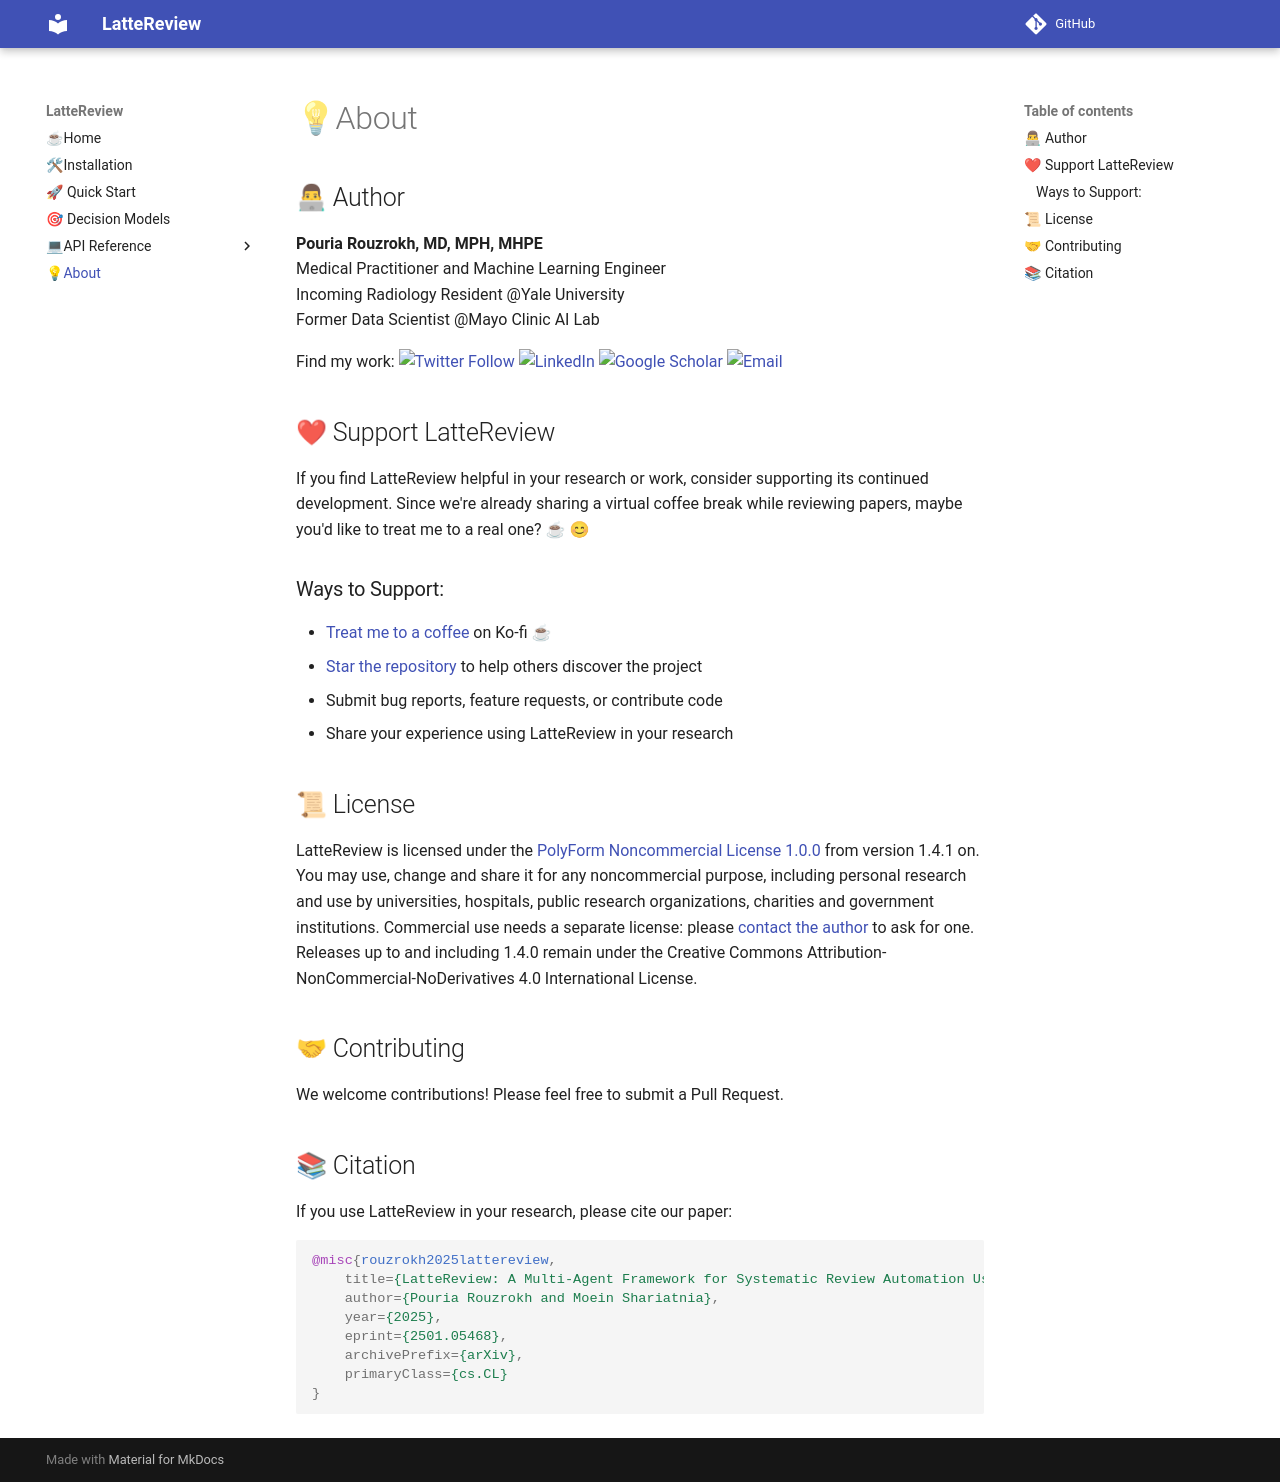

repository: PouriaRouzrokh/LatteReview · page: about/index.html · generator: mkdocs

## 👨💻 Author

**Pouria Rouzrokh, MD, MPH, MHPE**  
Medical Practitioner and Machine Learning Engineer  
Incoming Radiology Resident @Yale University  
Former Data Scientist @Mayo Clinic AI Lab

Find my work:
[![Twitter Follow](https://img.shields.io/twitter/follow/prouzrokh?style=social)](https://twitter.com/prouzrokh)
[![LinkedIn](https://img.shields.io/badge/LinkedIn-Connect-blue)](https://linkedin.com/in/pouria-rouzrokh)
[![Google Scholar](https://img.shields.io/badge/Google%20Scholar-Profile-green)](https://scholar.google.com/citations?user=Ksv9I0sAAAAJ&hl=en)
[![Email](https://img.shields.io/badge/Email-Contact-red)](mailto:po.rouzrokh@gmail.com)

## ❤ Support LatteReview

If you find LatteReview helpful in your research or work, consider supporting its continued development. Since we're already sharing a virtual coffee break while reviewing papers, maybe you'd like to treat me to a real one? ☕ 😊

### Ways to Support:

- [Treat me to a coffee](http://ko-fi.com/pouriarouzrokh) on Ko-fi ☕
- [Star the repository](https://github.com/PouriaRouzrokh/LatteReview) to help others discover the project
- Submit bug reports, feature requests, or contribute code
- Share your experience using LatteReview in your research

## 📜 License

LatteReview is licensed under the [PolyForm Noncommercial License 1.0.0](https://github.com/PouriaRouzrokh/LatteReview/blob/main/LICENSE) from version 1.4.1 on. You may use, change and share it for any noncommercial purpose, including personal research and use by universities, hospitals, public research organizations, charities and government institutions. Commercial use needs a separate license: please [contact the author](https://github.com/PouriaRouzrokh) to ask for one. Releases up to and including 1.4.0 remain under the Creative Commons Attribution-NonCommercial-NoDerivatives 4.0 International License.

## 🤝 Contributing

We welcome contributions! Please feel free to submit a Pull Request.

## 📚 Citation

If you use LatteReview in your research, please cite our paper:

```bibtex
@misc{rouzrokh2025lattereview,
    title={LatteReview: A Multi-Agent Framework for Systematic Review Automation Using Large Language Models},
    author={Pouria Rouzrokh and Moein Shariatnia},
    year={2025},
    eprint={2501.05468},
    archivePrefix={arXiv},
    primaryClass={cs.CL}
}
```
